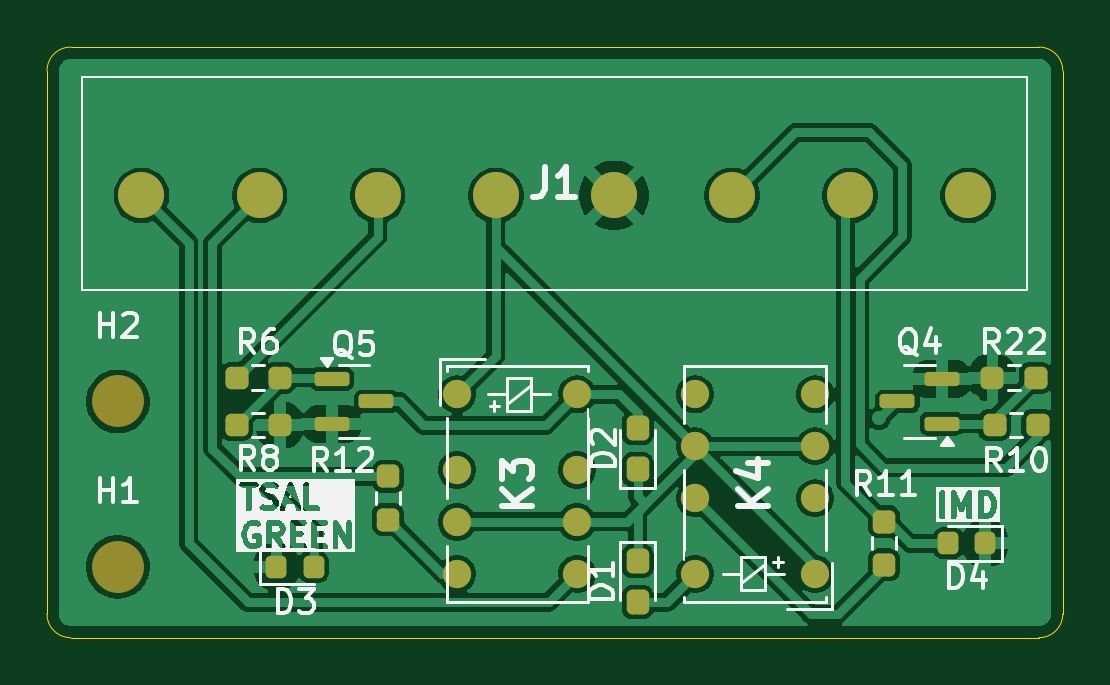
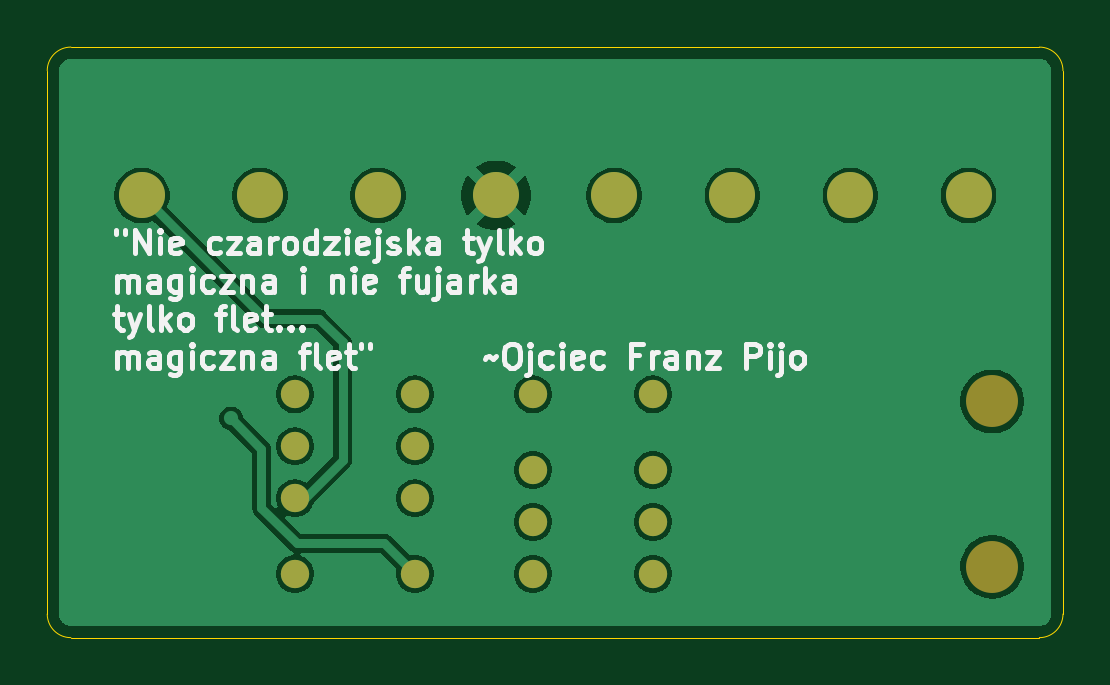
Circuit board: 9 layer files. Board 43.0 x 25.0 mm.
- bottom_copper: PUTM_EV_CART_INDICATOR-B_Cu.gbr (46638 bytes)
- bottom_mask: PUTM_EV_CART_INDICATOR-B_Mask.gbr (1268 bytes)
- paste: PUTM_EV_CART_INDICATOR-B_Paste.gbr (465 bytes)
- bottom_silk: PUTM_EV_CART_INDICATOR-B_Silkscreen.gbr (34248 bytes)
- outline: PUTM_EV_CART_INDICATOR-Edge_Cuts.gbr (989 bytes)
- top_copper: PUTM_EV_CART_INDICATOR-F_Cu.gbr (82514 bytes)
- top_mask: PUTM_EV_CART_INDICATOR-F_Mask.gbr (3675 bytes)
- paste: PUTM_EV_CART_INDICATOR-F_Paste.gbr (2862 bytes)
- top_silk: PUTM_EV_CART_INDICATOR-F_Silkscreen.gbr (45922 bytes)

=== bottom_copper: PUTM_EV_CART_INDICATOR-B_Cu.gbr (46638 bytes, source omitted) ===
=== bottom_mask: PUTM_EV_CART_INDICATOR-B_Mask.gbr ===
%TF.GenerationSoftware,KiCad,Pcbnew,9.0.1*%
%TF.CreationDate,2025-06-11T23:13:24+02:00*%
%TF.ProjectId,PUTM_EV_CART_INDICATOR,5055544d-5f45-4565-9f43-4152545f494e,rev?*%
%TF.SameCoordinates,Original*%
%TF.FileFunction,Soldermask,Bot*%
%TF.FilePolarity,Negative*%
%FSLAX46Y46*%
G04 Gerber Fmt 4.6, Leading zero omitted, Abs format (unit mm)*
G04 Created by KiCad (PCBNEW 9.0.1) date 2025-06-11 23:13:24*
%MOMM*%
%LPD*%
G01*
G04 APERTURE LIST*
%ADD10C,1.200000*%
%ADD11C,2.200000*%
%ADD12C,1.950000*%
G04 APERTURE END LIST*
D10*
%TO.C,K3*%
X99357500Y-73700000D03*
X99357500Y-76900000D03*
X99357500Y-79100000D03*
X99357500Y-81300000D03*
X104437500Y-81300000D03*
X104437500Y-79100000D03*
X104437500Y-76900000D03*
X104437500Y-73700000D03*
%TD*%
%TO.C,K4*%
X114517500Y-81300000D03*
X114517500Y-78100000D03*
X114517500Y-75900000D03*
X114517500Y-73700000D03*
X109437500Y-73700000D03*
X109437500Y-75900000D03*
X109437500Y-78100000D03*
X109437500Y-81300000D03*
%TD*%
D11*
%TO.C,H1*%
X85000000Y-81000000D03*
%TD*%
%TO.C,H2*%
X85000000Y-74000000D03*
%TD*%
D12*
%TO.C,J1*%
X86000000Y-65280000D03*
X91000000Y-65280000D03*
X96000000Y-65280000D03*
X101000000Y-65280000D03*
X106000000Y-65280000D03*
X111000000Y-65280000D03*
X116000000Y-65280000D03*
X121000000Y-65280000D03*
%TD*%
M02*

=== paste: PUTM_EV_CART_INDICATOR-B_Paste.gbr ===
%TF.GenerationSoftware,KiCad,Pcbnew,9.0.1*%
%TF.CreationDate,2025-06-11T23:13:24+02:00*%
%TF.ProjectId,PUTM_EV_CART_INDICATOR,5055544d-5f45-4565-9f43-4152545f494e,rev?*%
%TF.SameCoordinates,Original*%
%TF.FileFunction,Paste,Bot*%
%TF.FilePolarity,Positive*%
%FSLAX46Y46*%
G04 Gerber Fmt 4.6, Leading zero omitted, Abs format (unit mm)*
G04 Created by KiCad (PCBNEW 9.0.1) date 2025-06-11 23:13:24*
%MOMM*%
%LPD*%
G01*
G04 APERTURE LIST*
G04 APERTURE END LIST*
M02*

=== bottom_silk: PUTM_EV_CART_INDICATOR-B_Silkscreen.gbr (34248 bytes, source omitted) ===
=== outline: PUTM_EV_CART_INDICATOR-Edge_Cuts.gbr ===
%TF.GenerationSoftware,KiCad,Pcbnew,9.0.1*%
%TF.CreationDate,2025-06-11T23:13:24+02:00*%
%TF.ProjectId,PUTM_EV_CART_INDICATOR,5055544d-5f45-4565-9f43-4152545f494e,rev?*%
%TF.SameCoordinates,Original*%
%TF.FileFunction,Profile,NP*%
%FSLAX46Y46*%
G04 Gerber Fmt 4.6, Leading zero omitted, Abs format (unit mm)*
G04 Created by KiCad (PCBNEW 9.0.1) date 2025-06-11 23:13:24*
%MOMM*%
%LPD*%
G01*
G04 APERTURE LIST*
%TA.AperFunction,Profile*%
%ADD10C,0.050000*%
%TD*%
G04 APERTURE END LIST*
D10*
X82000000Y-60000000D02*
X82000000Y-83000000D01*
X124000000Y-59000000D02*
X83000000Y-59000000D01*
X82000000Y-60000000D02*
G75*
G02*
X83000000Y-59000000I1000000J0D01*
G01*
X125000000Y-60000000D02*
X125000000Y-83000000D01*
X125000000Y-83000000D02*
G75*
G02*
X124000000Y-84000000I-1000000J0D01*
G01*
X124000000Y-59000000D02*
G75*
G02*
X125000000Y-60000000I0J-1000000D01*
G01*
X83000000Y-84000000D02*
G75*
G02*
X82000000Y-83000000I0J1000000D01*
G01*
X83000000Y-84000000D02*
X124000000Y-84000000D01*
M02*

=== top_copper: PUTM_EV_CART_INDICATOR-F_Cu.gbr (82514 bytes, source omitted) ===
=== top_mask: PUTM_EV_CART_INDICATOR-F_Mask.gbr (3675 bytes, source withheld) ===
=== paste: PUTM_EV_CART_INDICATOR-F_Paste.gbr (2862 bytes, source withheld) ===
=== top_silk: PUTM_EV_CART_INDICATOR-F_Silkscreen.gbr (45922 bytes, source omitted) ===
